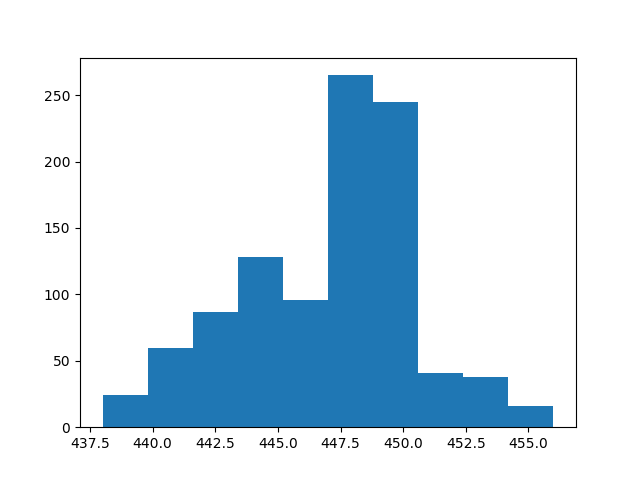

The data file committed next to this chart (first rows):
count, value
0, 445
1, 445
2, 441
3, 446
4, 447
5, 444
6, 442
7, 444
8, 440
9, 450
10, 449
11, 448
12, 446
13, 445
14, 444
15, 447
16, 449
17, 447
18, 450
19, 448
20, 447
21, 441
22, 447
23, 446
24, 448
25, 449
26, 449
27, 449
28, 453
29, 448
30, 442
31, 440
32, 439
33, 451
34, 450
35, 449
36, 446
37, 444
38, 447
39, 448
40, 448
41, 448
42, 445
43, 444
44, 449
45, 451
46, 446
47, 449
48, 445
49, 448
50, 450
51, 442
52, 447
53, 446
54, 446
55, 446
56, 453
57, 448
58, 444
59, 447
... 940 more rows
